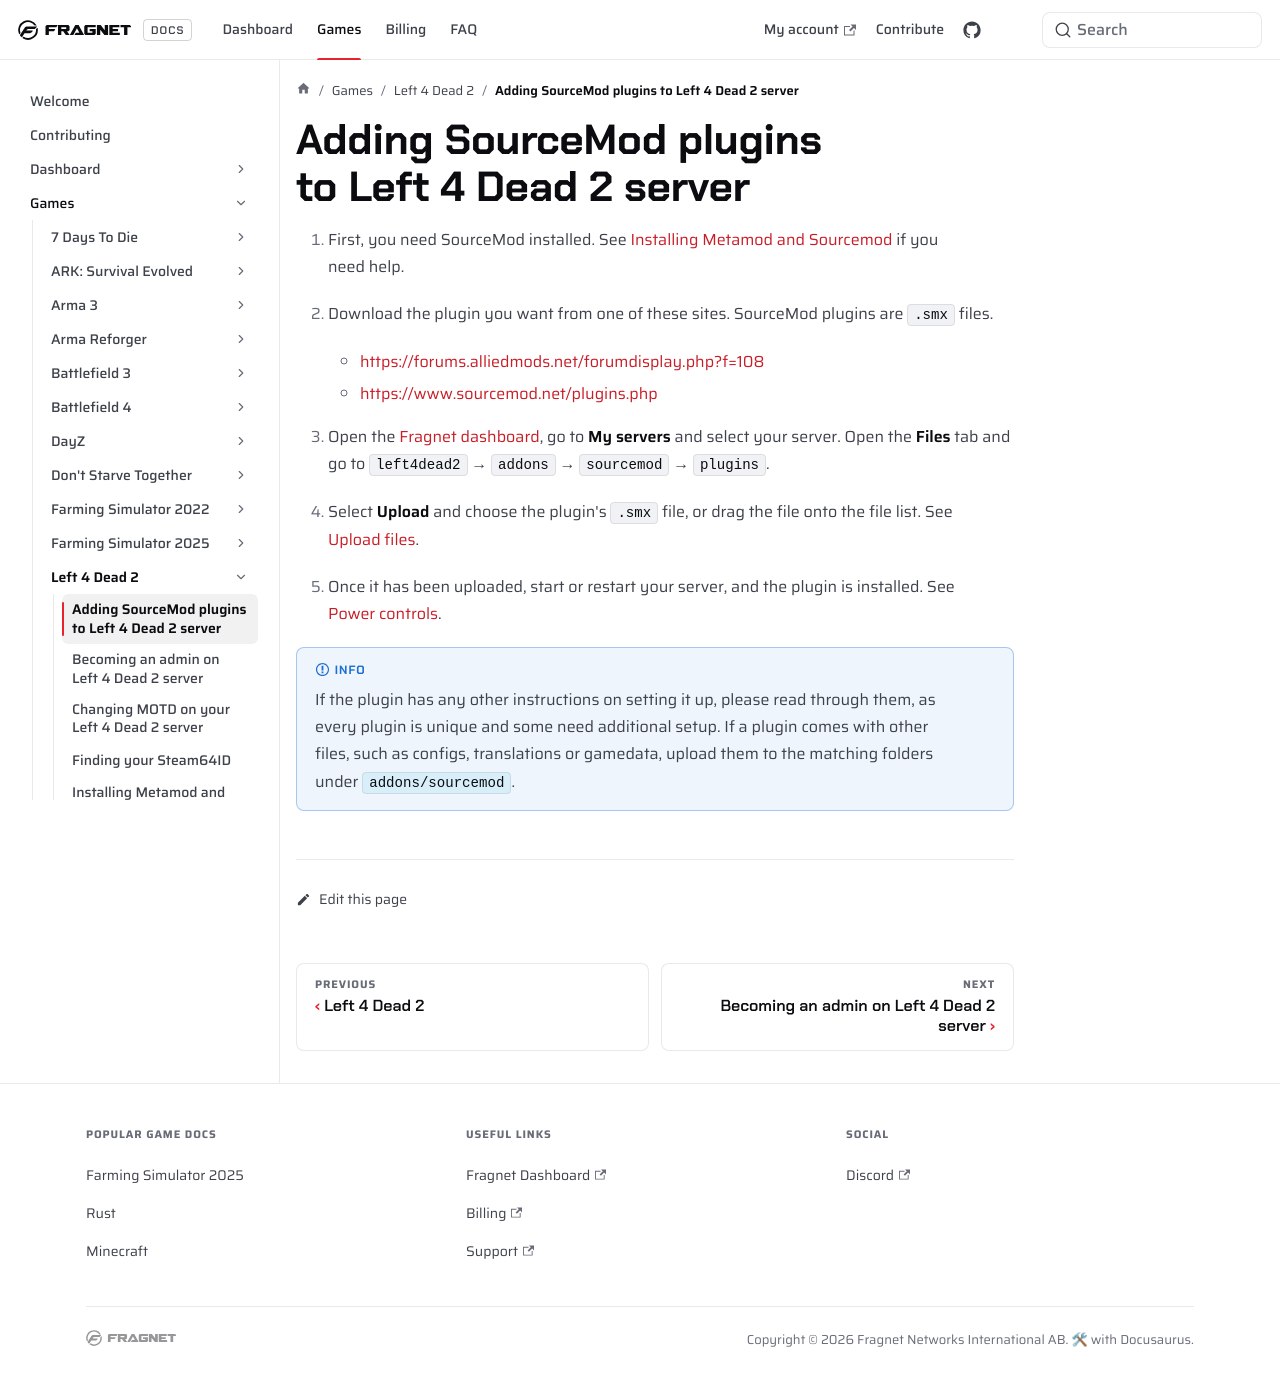

repository: FragnetNetwork/docs · page: games/l4d2/add-sourcemod-plugins/index.html · generator: docusaurus

---
title: Adding SourceMod plugins to Left 4 Dead 2 server
keywords: ['left 4 dead 2 sourcemod', 'left 4 dead 2 sourcemod plugins', 'left 4 dead 2 sourcemod plugins install', 'left 4 dead 2 sourcemod plugins installation', 'left 4 dead 2 sourcemod plugins setup', 'l4d2 smx upload', 'fragnet dashboard']
---

# Adding SourceMod plugins to Left 4 Dead 2 server

1. First, you need SourceMod installed. See [Installing Metamod and Sourcemod](install-metamod.md) if you need help.

2. Download the plugin you want from one of these sites. SourceMod plugins are `.smx` files.

   - https://forums.alliedmods.net/forumdisplay.php?f=108
   - https://www.sourcemod.net/plugins.php

3. Open the [Fragnet dashboard](VAR::PANEL_URL), go to **My servers** and select your server. Open the **Files** tab and go to `left4dead2` → `addons` → `sourcemod` → `plugins`.

4. Select **Upload** and choose the plugin's `.smx` file, or drag the file onto the file list. See [Upload files](../../control-panel/file-manager.md#upload-files).

5. Once it has been uploaded, start or restart your server, and the plugin is installed. See [Power controls](../../control-panel/basics.md#power-controls).

:::info
If the plugin has any other instructions on setting it up, please read through them, as every plugin is unique and some need additional setup. If a plugin comes with other files, such as configs, translations or gamedata, upload them to the matching folders under `addons/sourcemod`.
:::
